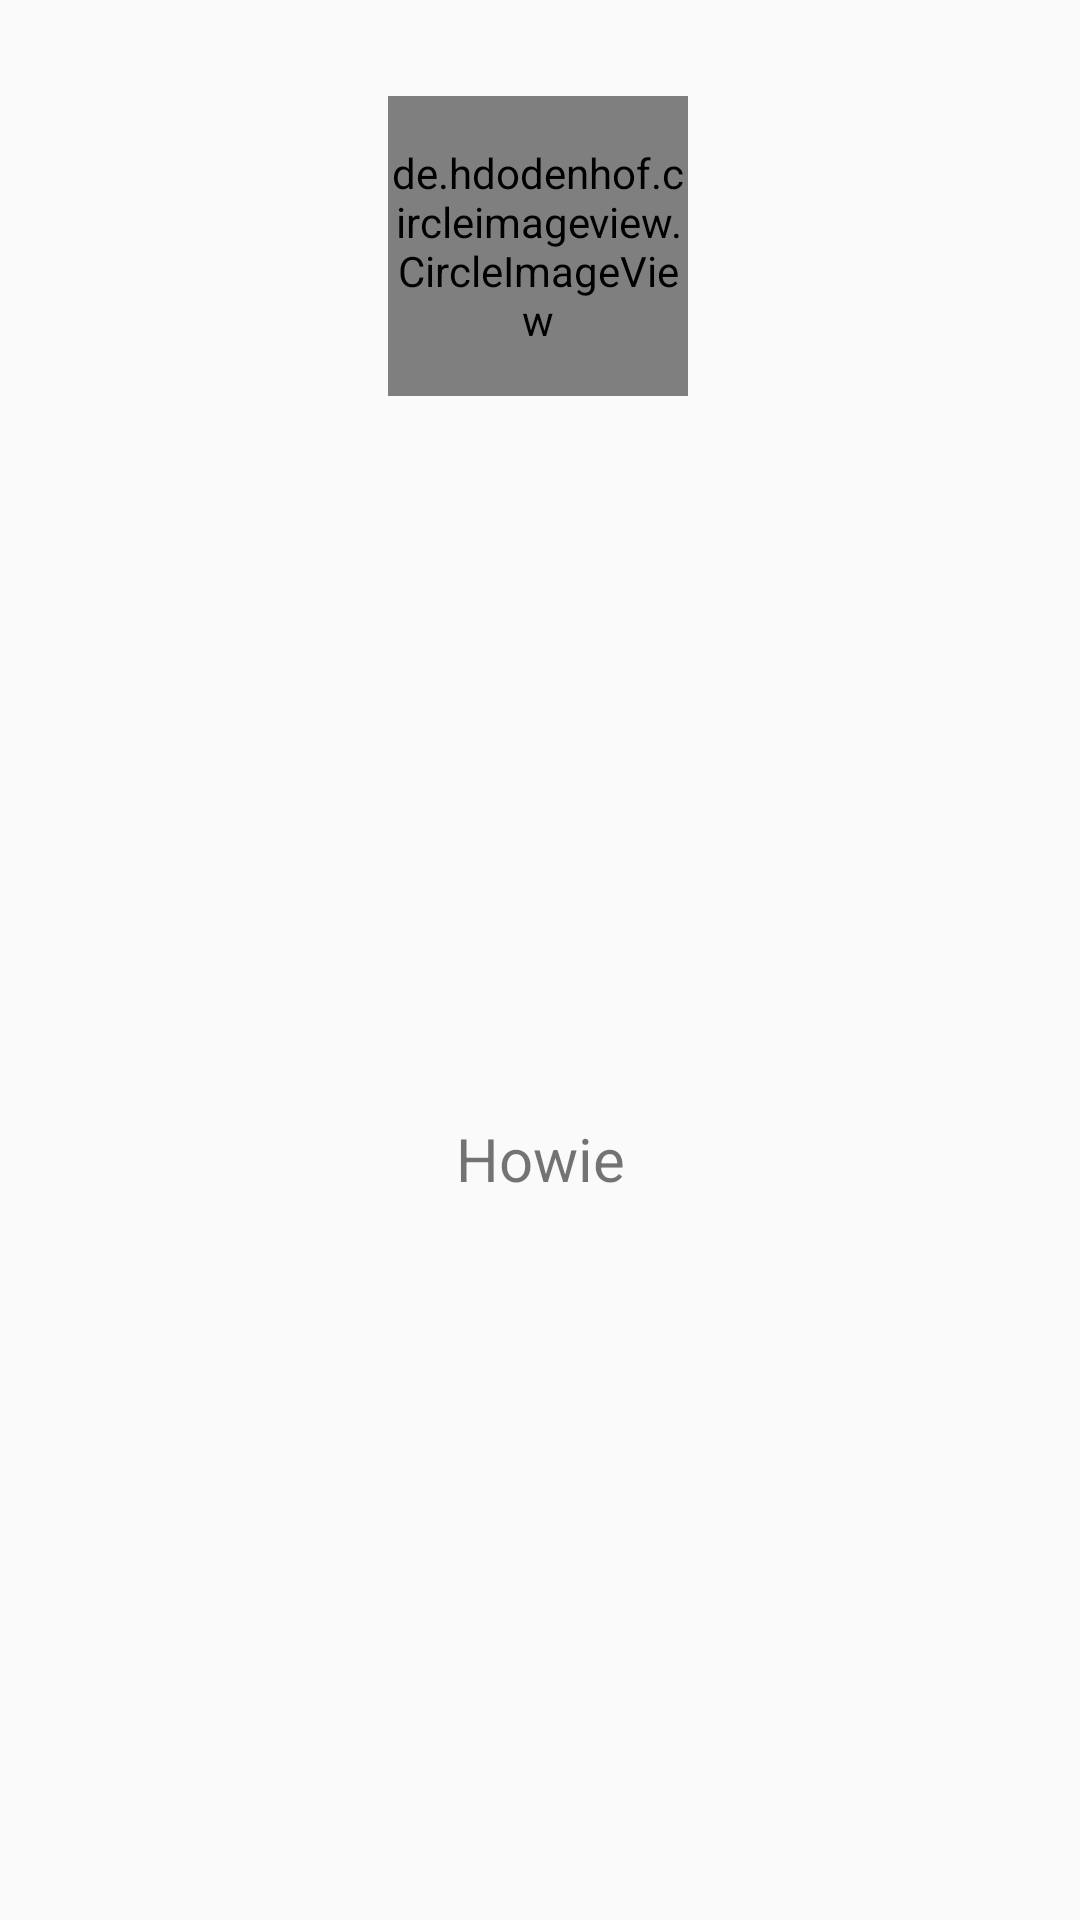

Android layout source for this screen:
<!-- AndroidManifest.xml: application theme AppTheme -->
<!-- res/layout/nav_header.xml -->
<?xml version="1.0" encoding="utf-8"?>
<androidx.constraintlayout.widget.ConstraintLayout xmlns:android="http://schemas.android.com/apk/res/android"
                                                   xmlns:app="http://schemas.android.com/apk/res-auto"
                                                   xmlns:tools="http://schemas.android.com/tools"
                                                   android:layout_width="match_parent"
                                                   android:layout_height="180dp">

    <de.hdodenhof.circleimageview.CircleImageView
            android:layout_width="100dp"
            android:layout_height="100dp" android:src="@mipmap/avatar"
            android:id="@+id/imageView"
            app:layout_constraintTop_toTopOf="parent" app:layout_constraintStart_toStartOf="parent"
            app:layout_constraintEnd_toEndOf="parent" android:layout_marginTop="32dp"
            app:layout_constraintHorizontal_bias="0.498"/>
    <TextView
            android:text="Howie"
            android:layout_width="wrap_content"
            android:layout_height="wrap_content" android:id="@+id/textView"
            app:layout_constraintEnd_toEndOf="parent" app:layout_constraintStart_toStartOf="parent"
            app:layout_constraintBottom_toBottomOf="parent" app:layout_constraintTop_toBottomOf="@+id/imageView"
            android:textSize="20sp"/>
</androidx.constraintlayout.widget.ConstraintLayout>
<!-- resources referenced by this layout -->
<resources>
  <!-- mipmap avatar: jpg bitmap (mipmap-hdpi, 9883 bytes) -->
  <style name="AppTheme" parent="Theme.AppCompat.Light.NoActionBar">
          
          <item name="colorPrimary">@color/colorPrimary</item>
          <item name="colorPrimaryDark">@color/colorPrimaryDark</item>
          <item name="colorAccent">@color/colorAccent</item>
          <item name="android:windowTranslucentStatus">false</item>
          <item name="android:windowLightStatusBar">true</item>
          <item name="android:statusBarColor">@color/colorBackground</item>
          <item name="android:fitsSystemWindows">true</item>
  
      </style>
  <color name="colorPrimary">#6200EE</color>
  <color name="colorPrimaryDark">#3700B3</color>
  <color name="colorAccent">#03DAC5</color>
  <color name="colorBackground">#FAFAFA</color>
</resources>
